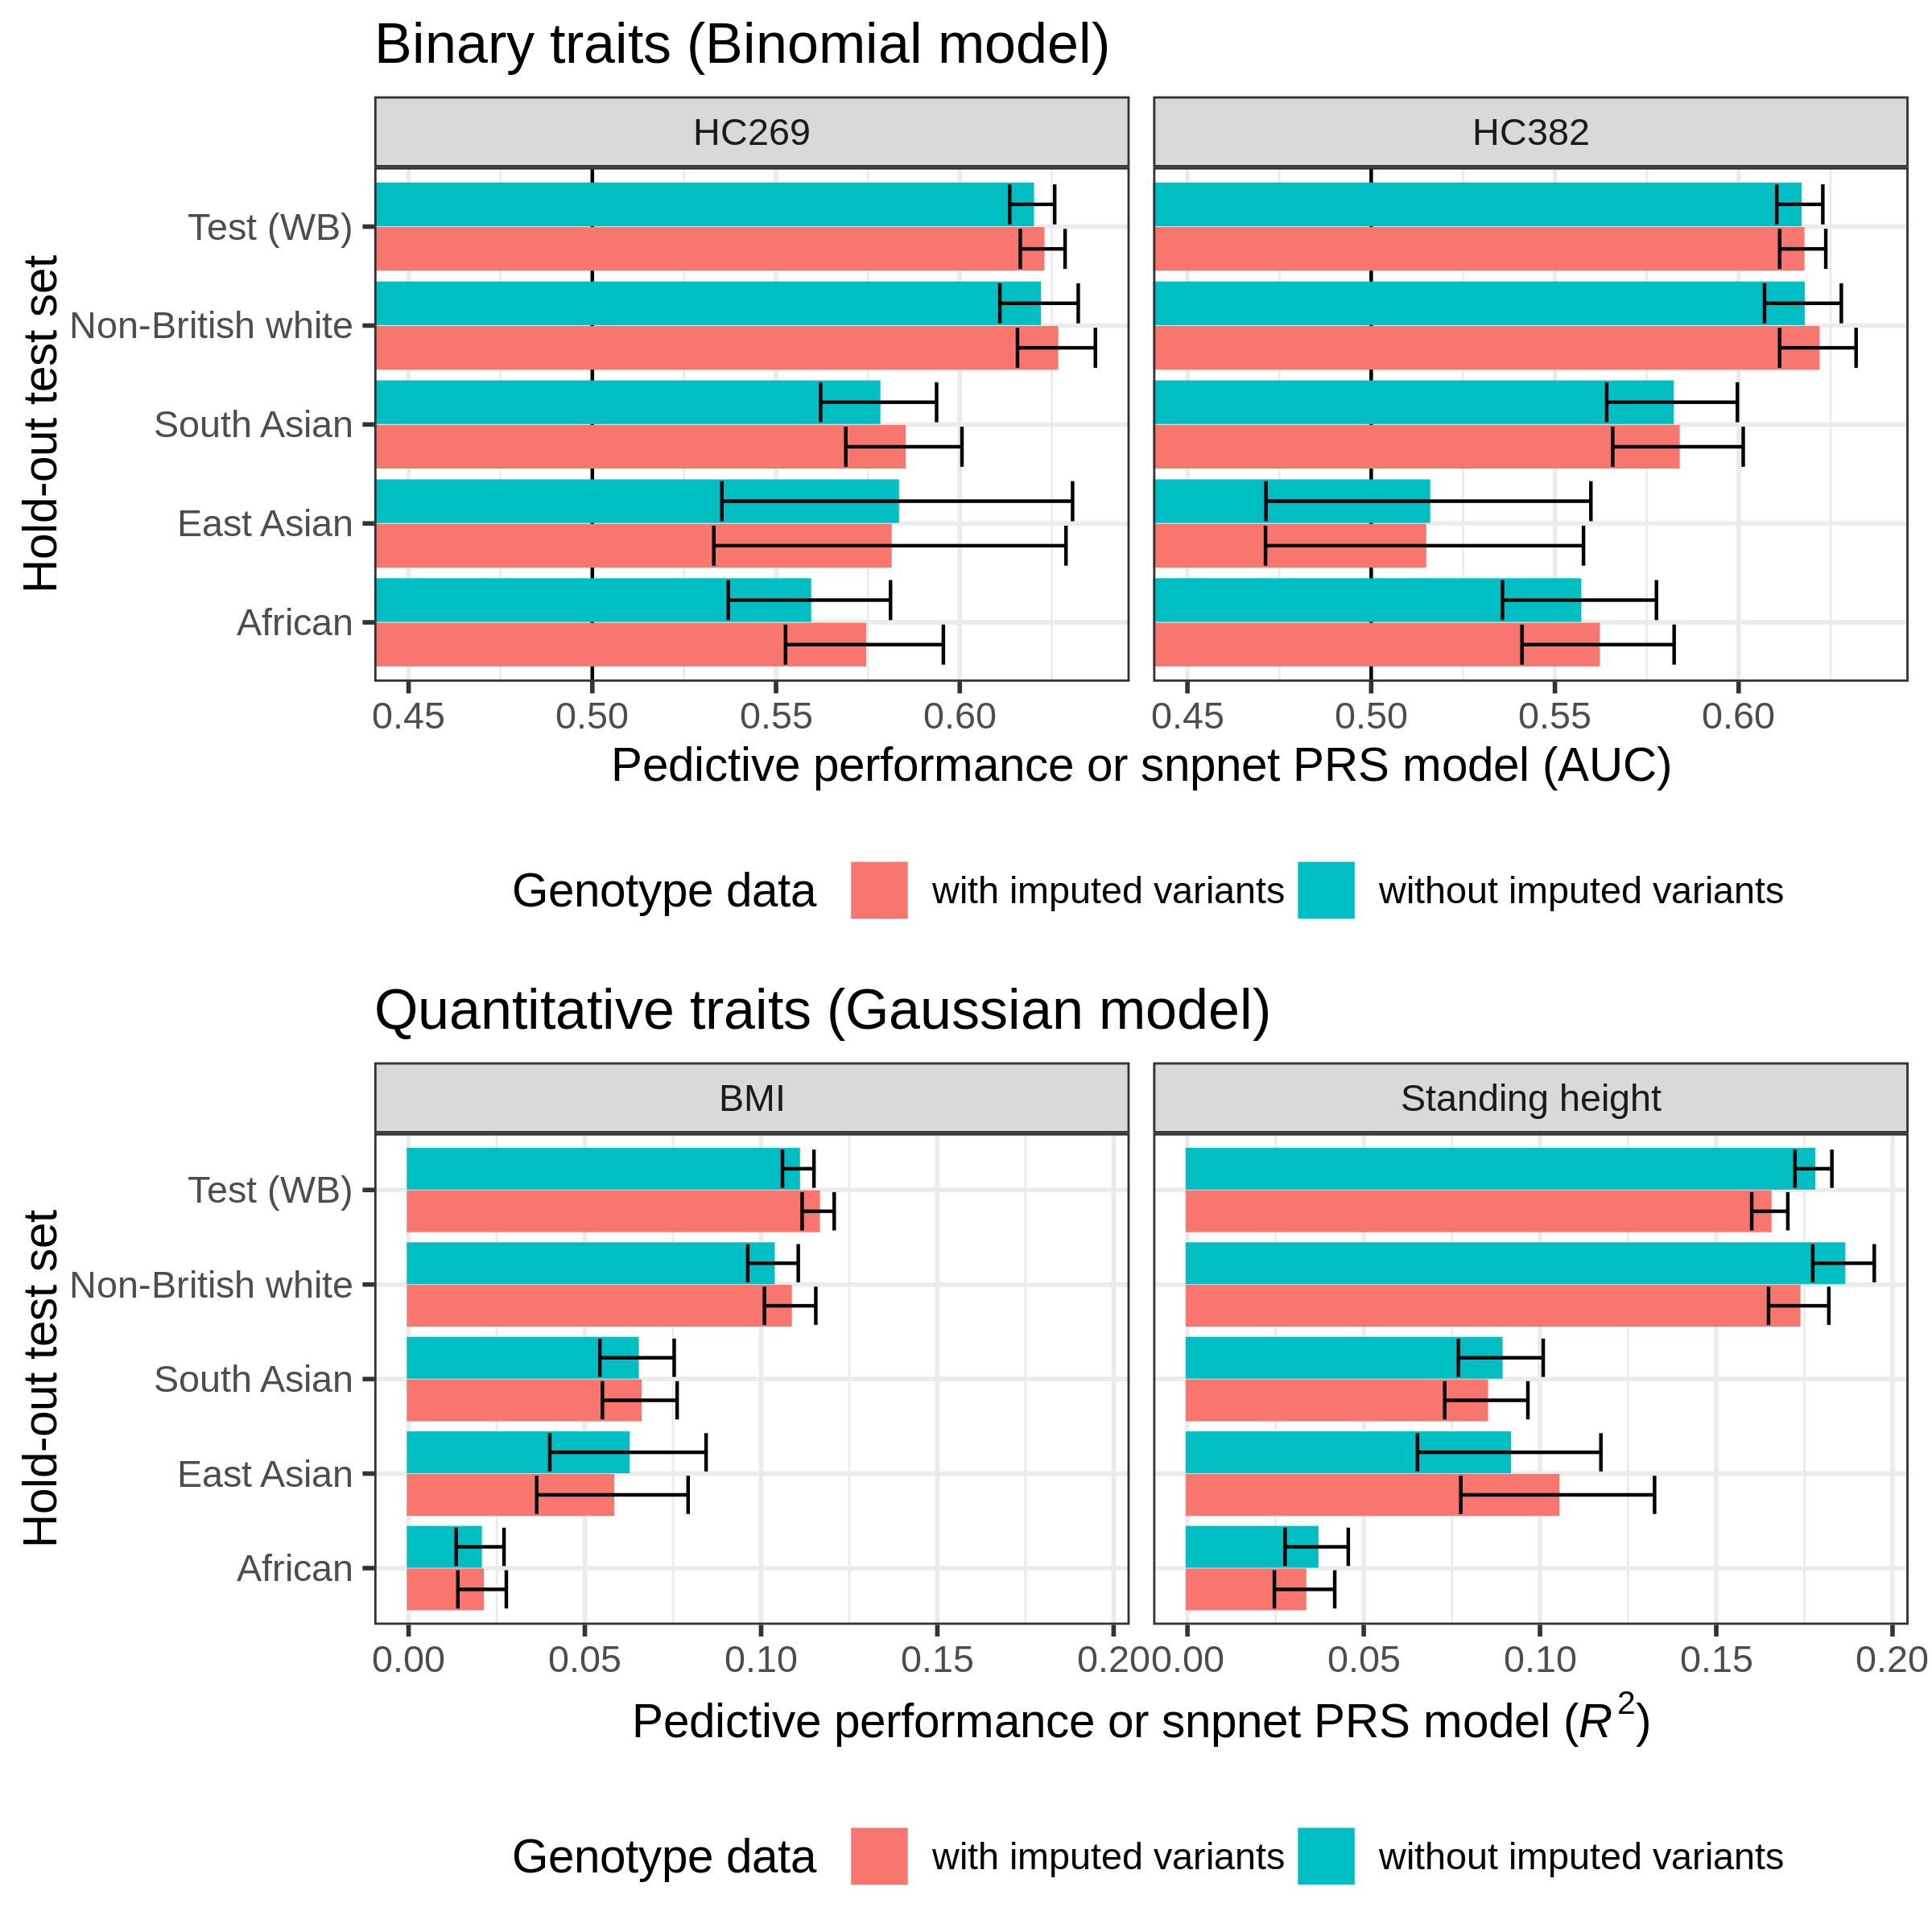

The data file committed next to this chart (first rows):
#trait	trait_name	family	metric_with imputed variants	metric_without imputed variants	n_variables_with imputed variants	n_variables_without imputed variants
HC269	High cholesterol	binomial	0.6226	0.6197	5890	5987
HC382	Asthma	binomial	0.6174	0.6166	6408	6430
INI21001	BMI	gaussian	0.1162	0.1105	28633	27126
INI50	Standing height	gaussian	0.1652	0.1776	19490	51209
